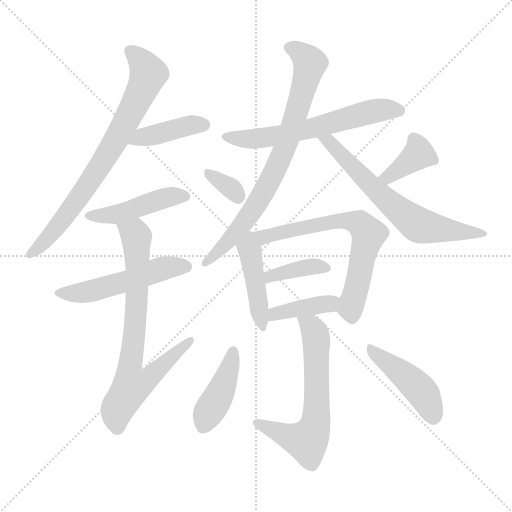
t = 0.00 s
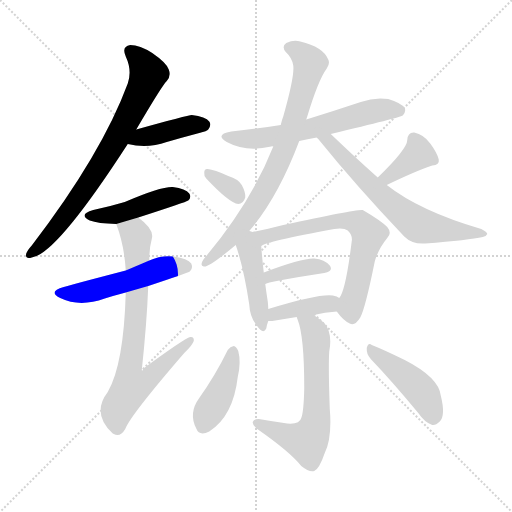
t = 2.31 s
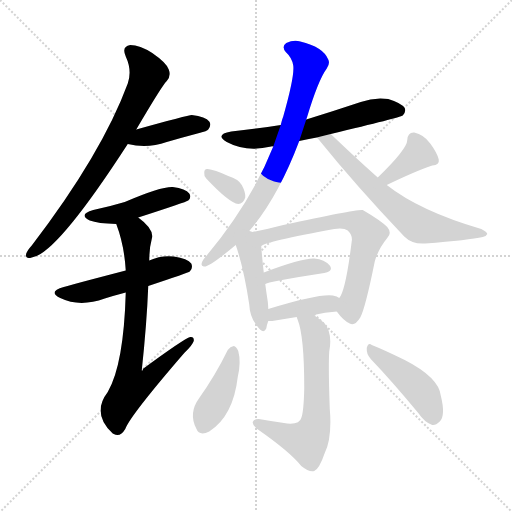
t = 4.61 s
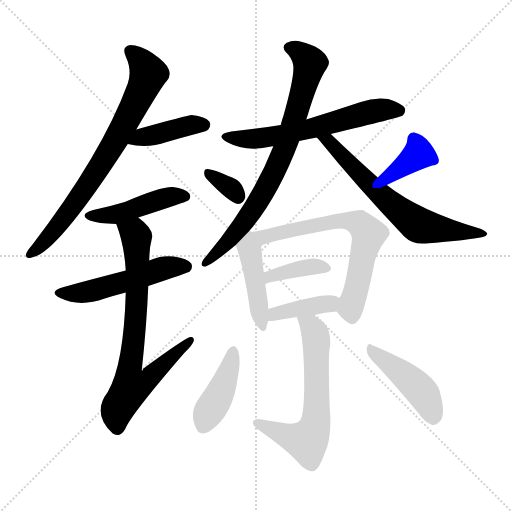
t = 6.92 s
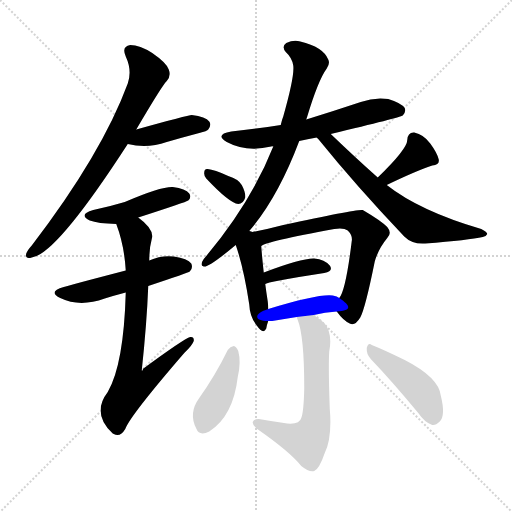
t = 9.22 s
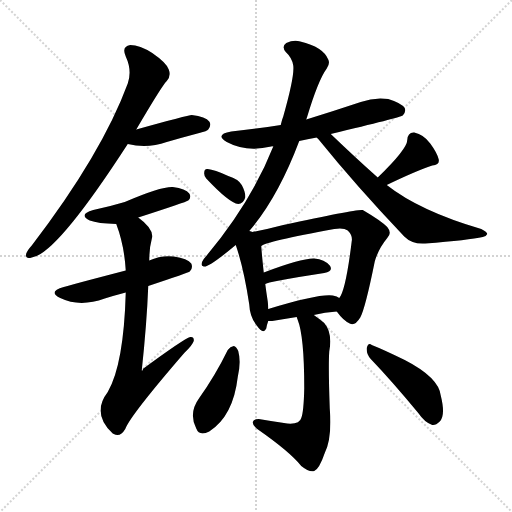
t = 11.53 s

The animated SVG that drew these frames (rendered in a browser with its animation timeline set to each time). Animation: 17 CSS @keyframes rules; one cycle of 11.53 s.

<svg version="1.1" viewBox="0 0 1024 1024" xmlns="http://www.w3.org/2000/svg">
  <g stroke="lightgray" stroke-dasharray="1,1" stroke-width="1" transform="scale(4, 4)">
    <line x1="0" y1="0" x2="256" y2="256"></line>
    <line x1="256" y1="0" x2="0" y2="256"></line>
    <line x1="128" y1="0" x2="128" y2="256"></line>
    <line x1="0" y1="128" x2="256" y2="128"></line>
  </g>
<g transform="scale(1, -1) translate(0, -900)">
   <style type="text/css">
    @keyframes keyframes0 {
      from {
       stroke: blue;
       stroke-dashoffset: 746;
       stroke-width: 128;
       }
       71% {
       animation-timing-function: step-end;
       stroke: blue;
       stroke-dashoffset: 0;
       stroke-width: 128;
       }
       to {
       stroke: black;
       stroke-width: 1024;
       }
       }
       #make-me-a-hanzi-animation-0 {
         animation: keyframes0 0.857096s both;
         animation-delay: 0.000000s;
         animation-timing-function: linear;
       }
    @keyframes keyframes1 {
      from {
       stroke: blue;
       stroke-dashoffset: 407;
       stroke-width: 128;
       }
       57% {
       animation-timing-function: step-end;
       stroke: blue;
       stroke-dashoffset: 0;
       stroke-width: 128;
       }
       to {
       stroke: black;
       stroke-width: 1024;
       }
       }
       #make-me-a-hanzi-animation-1 {
         animation: keyframes1 0.581217s both;
         animation-delay: 0.857096s;
         animation-timing-function: linear;
       }
    @keyframes keyframes2 {
      from {
       stroke: blue;
       stroke-dashoffset: 452;
       stroke-width: 128;
       }
       60% {
       animation-timing-function: step-end;
       stroke: blue;
       stroke-dashoffset: 0;
       stroke-width: 128;
       }
       to {
       stroke: black;
       stroke-width: 1024;
       }
       }
       #make-me-a-hanzi-animation-2 {
         animation: keyframes2 0.617839s both;
         animation-delay: 1.438314s;
         animation-timing-function: linear;
       }
    @keyframes keyframes3 {
      from {
       stroke: blue;
       stroke-dashoffset: 515;
       stroke-width: 128;
       }
       63% {
       animation-timing-function: step-end;
       stroke: blue;
       stroke-dashoffset: 0;
       stroke-width: 128;
       }
       to {
       stroke: black;
       stroke-width: 1024;
       }
       }
       #make-me-a-hanzi-animation-3 {
         animation: keyframes3 0.669108s both;
         animation-delay: 2.056152s;
         animation-timing-function: linear;
       }
    @keyframes keyframes4 {
      from {
       stroke: blue;
       stroke-dashoffset: 733;
       stroke-width: 128;
       }
       70% {
       animation-timing-function: step-end;
       stroke: blue;
       stroke-dashoffset: 0;
       stroke-width: 128;
       }
       to {
       stroke: black;
       stroke-width: 1024;
       }
       }
       #make-me-a-hanzi-animation-4 {
         animation: keyframes4 0.846517s both;
         animation-delay: 2.725260s;
         animation-timing-function: linear;
       }
    @keyframes keyframes5 {
      from {
       stroke: blue;
       stroke-dashoffset: 607;
       stroke-width: 128;
       }
       66% {
       animation-timing-function: step-end;
       stroke: blue;
       stroke-dashoffset: 0;
       stroke-width: 128;
       }
       to {
       stroke: black;
       stroke-width: 1024;
       }
       }
       #make-me-a-hanzi-animation-5 {
         animation: keyframes5 0.743978s both;
         animation-delay: 3.571777s;
         animation-timing-function: linear;
       }
    @keyframes keyframes6 {
      from {
       stroke: blue;
       stroke-dashoffset: 770;
       stroke-width: 128;
       }
       71% {
       animation-timing-function: step-end;
       stroke: blue;
       stroke-dashoffset: 0;
       stroke-width: 128;
       }
       to {
       stroke: black;
       stroke-width: 1024;
       }
       }
       #make-me-a-hanzi-animation-6 {
         animation: keyframes6 0.876628s both;
         animation-delay: 4.315755s;
         animation-timing-function: linear;
       }
    @keyframes keyframes7 {
      from {
       stroke: blue;
       stroke-dashoffset: 646;
       stroke-width: 128;
       }
       68% {
       animation-timing-function: step-end;
       stroke: blue;
       stroke-dashoffset: 0;
       stroke-width: 128;
       }
       to {
       stroke: black;
       stroke-width: 1024;
       }
       }
       #make-me-a-hanzi-animation-7 {
         animation: keyframes7 0.775716s both;
         animation-delay: 5.192383s;
         animation-timing-function: linear;
       }
    @keyframes keyframes8 {
      from {
       stroke: blue;
       stroke-dashoffset: 332;
       stroke-width: 128;
       }
       52% {
       animation-timing-function: step-end;
       stroke: blue;
       stroke-dashoffset: 0;
       stroke-width: 128;
       }
       to {
       stroke: black;
       stroke-width: 1024;
       }
       }
       #make-me-a-hanzi-animation-8 {
         animation: keyframes8 0.520182s both;
         animation-delay: 5.968099s;
         animation-timing-function: linear;
       }
    @keyframes keyframes9 {
      from {
       stroke: blue;
       stroke-dashoffset: 374;
       stroke-width: 128;
       }
       55% {
       animation-timing-function: step-end;
       stroke: blue;
       stroke-dashoffset: 0;
       stroke-width: 128;
       }
       to {
       stroke: black;
       stroke-width: 1024;
       }
       }
       #make-me-a-hanzi-animation-9 {
         animation: keyframes9 0.554362s both;
         animation-delay: 6.488281s;
         animation-timing-function: linear;
       }
    @keyframes keyframes10 {
      from {
       stroke: blue;
       stroke-dashoffset: 439;
       stroke-width: 128;
       }
       59% {
       animation-timing-function: step-end;
       stroke: blue;
       stroke-dashoffset: 0;
       stroke-width: 128;
       }
       to {
       stroke: black;
       stroke-width: 1024;
       }
       }
       #make-me-a-hanzi-animation-10 {
         animation: keyframes10 0.607259s both;
         animation-delay: 7.042643s;
         animation-timing-function: linear;
       }
    @keyframes keyframes11 {
      from {
       stroke: blue;
       stroke-dashoffset: 664;
       stroke-width: 128;
       }
       68% {
       animation-timing-function: step-end;
       stroke: blue;
       stroke-dashoffset: 0;
       stroke-width: 128;
       }
       to {
       stroke: black;
       stroke-width: 1024;
       }
       }
       #make-me-a-hanzi-animation-11 {
         animation: keyframes11 0.790365s both;
         animation-delay: 7.649902s;
         animation-timing-function: linear;
       }
    @keyframes keyframes12 {
      from {
       stroke: blue;
       stroke-dashoffset: 378;
       stroke-width: 128;
       }
       55% {
       animation-timing-function: step-end;
       stroke: blue;
       stroke-dashoffset: 0;
       stroke-width: 128;
       }
       to {
       stroke: black;
       stroke-width: 1024;
       }
       }
       #make-me-a-hanzi-animation-12 {
         animation: keyframes12 0.557617s both;
         animation-delay: 8.440267s;
         animation-timing-function: linear;
       }
    @keyframes keyframes13 {
      from {
       stroke: blue;
       stroke-dashoffset: 392;
       stroke-width: 128;
       }
       56% {
       animation-timing-function: step-end;
       stroke: blue;
       stroke-dashoffset: 0;
       stroke-width: 128;
       }
       to {
       stroke: black;
       stroke-width: 1024;
       }
       }
       #make-me-a-hanzi-animation-13 {
         animation: keyframes13 0.569010s both;
         animation-delay: 8.997884s;
         animation-timing-function: linear;
       }
    @keyframes keyframes14 {
      from {
       stroke: blue;
       stroke-dashoffset: 628;
       stroke-width: 128;
       }
       67% {
       animation-timing-function: step-end;
       stroke: blue;
       stroke-dashoffset: 0;
       stroke-width: 128;
       }
       to {
       stroke: black;
       stroke-width: 1024;
       }
       }
       #make-me-a-hanzi-animation-14 {
         animation: keyframes14 0.761068s both;
         animation-delay: 9.566895s;
         animation-timing-function: linear;
       }
    @keyframes keyframes15 {
      from {
       stroke: blue;
       stroke-dashoffset: 416;
       stroke-width: 128;
       }
       58% {
       animation-timing-function: step-end;
       stroke: blue;
       stroke-dashoffset: 0;
       stroke-width: 128;
       }
       to {
       stroke: black;
       stroke-width: 1024;
       }
       }
       #make-me-a-hanzi-animation-15 {
         animation: keyframes15 0.588542s both;
         animation-delay: 10.327962s;
         animation-timing-function: linear;
       }
    @keyframes keyframes16 {
      from {
       stroke: blue;
       stroke-dashoffset: 442;
       stroke-width: 128;
       }
       59% {
       animation-timing-function: step-end;
       stroke: blue;
       stroke-dashoffset: 0;
       stroke-width: 128;
       }
       to {
       stroke: black;
       stroke-width: 1024;
       }
       }
       #make-me-a-hanzi-animation-16 {
         animation: keyframes16 0.609701s both;
         animation-delay: 10.916504s;
         animation-timing-function: linear;
       }
</style>
<path d="M 272.5 641.0 Q 323.5 728.0 333.5 738.0 Q 342.5 748.0 337.5 761.0 Q 333.5 774.0 304.5 794.0 Q 279.5 810.0 260.5 810.0 Q 242.5 807.0 251.5 787.0 Q 264.5 759.0 255.5 733.0 Q 203.5 592.0 63.5 409.0 Q 54.5 399.0 52.5 393.0 Q 49.5 381.0 63.5 385.0 Q 112.5 391.0 255.5 612.0 L 272.5 641.0 Z" fill="lightgray"></path> 
<path d="M 255.5 612.0 Q 294.5 602.0 333.5 616.0 Q 364.5 625.0 398.5 634.0 Q 414.5 638.0 416.5 641.0 Q 423.5 650.0 418.5 657.0 Q 411.5 667.0 383.5 670.0 Q 376.5 670.0 272.5 641.0 C 243.5 633.0 226.5 619.0 255.5 612.0 Z" fill="lightgray"></path> 
<path d="M 276.5 465.0 Q 372.5 496.0 376.5 499.0 Q 383.5 506.0 378.5 513.0 Q 371.5 523.0 345.5 526.0 Q 321.5 527.0 249.5 496.0 Q 219.5 487.0 186.5 480.0 Q 155.5 471.0 179.5 459.0 Q 195.5 453.0 232.5 452.0 L 276.5 465.0 Z" fill="lightgray"></path> 
<path d="M 296.5 328.0 Q 377.5 355.0 379.5 357.0 Q 386.5 364.0 382.5 373.0 Q 375.5 383.0 347.5 387.0 Q 322.5 390.0 298.5 379.0 L 251.5 359.0 Q 136.5 329.0 127.5 326.0 Q 94.5 317.0 120.5 304.0 Q 159.5 285.0 209.5 303.0 Q 228.5 309.0 251.5 315.0 L 296.5 328.0 Z" fill="lightgray"></path> 
<path d="M 251.5 315.0 Q 247.5 171.0 215.5 116.0 Q 182.5 73.0 225.5 33.0 L 227.5 32.0 Q 240.5 25.0 250.5 42.0 Q 260.5 69.0 368.5 194.0 Q 384.5 209.0 387.5 218.0 Q 388.5 227.0 380.5 226.0 Q 368.5 223.0 285.5 162.0 Q 286.5 159.0 283.5 159.0 Q 293.5 252.0 296.5 328.0 L 298.5 379.0 Q 298.5 404.0 303.5 422.0 Q 309.5 441.0 276.5 465.0 C 253.5 484.0 222.5 480.0 232.5 452.0 Q 248.5 410.0 251.5 359.0 L 251.5 315.0 Z" fill="lightgray"></path> 
<path d="M 598.5 618.0 Q 614.5 622.0 633.5 625.0 L 661.5 632.0 Q 799.5 665.0 805.5 669.0 Q 812.5 676.0 809.5 684.0 Q 802.5 694.0 776.5 702.0 Q 748.5 706.0 721.5 696.0 Q 667.5 678.0 612.5 661.0 L 561.5 650.0 Q 515.5 643.0 462.5 637.0 Q 428.5 631.0 453.5 616.0 Q 492.5 595.0 542.5 607.0 Q 543.5 608.0 546.5 607.0 L 598.5 618.0 Z" fill="lightgray"></path> 
<path d="M 498.5 438.0 Q 555.5 504.0 598.5 618.0 L 612.5 661.0 Q 613.5 664.0 614.5 667.0 Q 636.5 740.0 653.5 763.0 Q 660.5 773.0 656.5 781.0 Q 646.5 806.0 600.5 817.0 Q 587.5 821.0 572.5 814.0 Q 562.5 807.0 571.5 796.0 Q 584.5 784.0 586.5 769.0 Q 589.5 748.0 566.5 667.0 Q 563.5 660.0 561.5 650.0 L 546.5 607.0 Q 501.5 493.0 407.5 382.0 Q 398.5 369.0 407.5 367.0 Q 416.5 364.0 471.5 410.0 L 498.5 438.0 Z" fill="lightgray"></path> 
<path d="M 633.5 625.0 Q 634.5 624.0 636.5 622.0 Q 712.5 528.0 808.5 427.0 Q 824.5 411.0 850.5 413.0 Q 938.5 420.0 965.5 426.0 Q 972.5 427.0 974.5 432.0 Q 974.5 436.0 962.5 442.0 Q 839.5 478.0 773.5 530.0 L 755.5 545.0 Q 710.5 585.0 661.5 632.0 C 639.5 653.0 613.5 648.0 633.5 625.0 Z" fill="lightgray"></path> 
<path d="M 412.5 543.0 Q 458.5 494.0 476.5 492.0 Q 486.5 492.0 490.5 505.0 Q 491.5 515.0 483.5 530.0 Q 476.5 542.0 456.5 548.0 Q 428.5 561.0 415.5 562.0 Q 408.5 563.0 408.5 555.0 Q 407.5 549.0 412.5 543.0 Z" fill="lightgray"></path> 
<path d="M 773.5 530.0 Q 831.5 558.0 864.5 569.0 Q 879.5 570.0 877.5 581.0 Q 874.5 594.0 860.5 613.0 Q 847.5 631.0 828.5 635.0 Q 815.5 636.0 814.5 620.0 Q 814.5 602.0 755.5 545.0 C 733.5 524.0 746.5 517.0 773.5 530.0 Z" fill="lightgray"></path> 
<path d="M 504.5 436.0 Q 503.5 437.0 498.5 438.0 C 470.5 447.0 461.5 438.0 471.5 410.0 Q 487.5 364.0 498.5 291.0 Q 499.5 266.0 513.5 249.0 Q 526.5 230.0 532.5 243.0 Q 533.5 250.0 536.5 258.0 L 536.5 282.0 Q 536.5 289.0 535.5 297.0 Q 532.5 316.0 530.5 332.0 L 527.5 355.0 Q 523.5 392.0 522.5 408.0 C 520.5 431.0 520.5 431.0 504.5 436.0 Z" fill="lightgray"></path> 
<path d="M 673.5 277.0 Q 686.5 259.0 699.5 253.0 Q 709.5 247.0 720.5 265.0 Q 730.5 283.0 749.5 377.0 Q 756.5 402.0 774.5 424.0 Q 784.5 434.0 774.5 446.0 Q 761.5 459.0 725.5 480.0 Q 716.5 483.0 566.5 450.0 Q 532.5 441.0 504.5 436.0 C 475.5 430.0 495.5 396.0 522.5 408.0 Q 531.5 417.0 668.5 442.0 Q 687.5 445.0 695.5 439.0 Q 705.5 429.0 703.5 418.0 Q 691.5 319.0 678.5 304.0 C 668.5 284.0 668.5 284.0 673.5 277.0 Z" fill="lightgray"></path> 
<path d="M 530.5 332.0 Q 533.5 336.0 648.5 354.0 Q 667.5 358.0 659.5 369.0 Q 649.5 381.0 628.5 383.0 Q 603.5 384.0 527.5 355.0 C 499.5 344.0 502.5 320.0 530.5 332.0 Z" fill="lightgray"></path> 
<path d="M 627.5 270.0 Q 649.5 276.0 673.5 277.0 C 703.5 279.0 703.5 287.0 678.5 304.0 Q 674.5 308.0 665.5 309.0 Q 638.5 313.0 536.5 282.0 C 507.5 273.0 506.5 258.0 536.5 258.0 Q 539.5 258.0 544.5 258.0 Q 568.5 262.0 593.5 266.0 L 627.5 270.0 Z" fill="lightgray"></path> 
<path d="M 593.5 266.0 Q 593.5 265.0 595.5 260.0 Q 608.5 227.0 608.5 124.0 Q 607.5 76.0 602.5 64.0 Q 599.5 51.0 574.5 53.0 Q 546.5 57.0 517.5 62.0 Q 507.5 62.0 505.5 56.0 Q 504.5 50.0 514.5 42.0 Q 580.5 -4.0 602.5 -32.0 Q 618.5 -45.0 628.5 -42.0 Q 638.5 -38.0 649.5 -6.0 Q 664.5 25.0 659.5 83.0 Q 656.5 167.0 658.5 197.0 Q 665.5 234.0 648.5 254.0 Q 636.5 264.0 627.5 270.0 C 603.5 288.0 583.5 294.0 593.5 266.0 Z" fill="lightgray"></path> 
<path d="M 455.5 200.0 Q 430.5 149.0 398.5 104.0 Q 376.5 74.0 392.5 43.0 Q 398.5 27.0 418.5 37.0 Q 466.5 68.0 475.5 146.0 Q 482.5 176.0 476.5 198.0 Q 472.5 207.0 467.5 208.0 Q 460.5 207.0 455.5 200.0 Z" fill="lightgray"></path> 
<path d="M 741.5 182.0 Q 784.5 137.0 836.5 74.0 Q 849.5 55.0 864.5 50.0 Q 871.5 49.0 879.5 57.0 Q 891.5 69.0 881.5 109.0 Q 877.5 145.0 809.5 180.0 Q 766.5 201.0 743.5 210.0 Q 736.5 216.0 733.5 204.0 Q 732.5 192.0 741.5 182.0 Z" fill="lightgray"></path> 
      <clipPath id="make-me-a-hanzi-clip-0">
      <path d="M 272.5 641.0 Q 323.5 728.0 333.5 738.0 Q 342.5 748.0 337.5 761.0 Q 333.5 774.0 304.5 794.0 Q 279.5 810.0 260.5 810.0 Q 242.5 807.0 251.5 787.0 Q 264.5 759.0 255.5 733.0 Q 203.5 592.0 63.5 409.0 Q 54.5 399.0 52.5 393.0 Q 49.5 381.0 63.5 385.0 Q 112.5 391.0 255.5 612.0 L 272.5 641.0 Z" fill="lightgray"></path>
      </clipPath>
      <path clip-path="url(#make-me-a-hanzi-clip-0)" d="M 261.5 796.0 L 283.5 776.0 L 296.5 752.0 L 275.5 702.0 L 229.5 613.0 L 176.5 531.0 L 113.5 445.0 L 60.5 393.0 " fill="none" id="make-me-a-hanzi-animation-0" stroke-dasharray="618 1236" stroke-linecap="round"></path>

      <clipPath id="make-me-a-hanzi-clip-1">
      <path d="M 255.5 612.0 Q 294.5 602.0 333.5 616.0 Q 364.5 625.0 398.5 634.0 Q 414.5 638.0 416.5 641.0 Q 423.5 650.0 418.5 657.0 Q 411.5 667.0 383.5 670.0 Q 376.5 670.0 272.5 641.0 C 243.5 633.0 226.5 619.0 255.5 612.0 Z" fill="lightgray"></path>
      </clipPath>
      <path clip-path="url(#make-me-a-hanzi-clip-1)" d="M 263.5 614.0 L 289.5 629.0 L 381.5 650.0 L 408.5 650.0 " fill="none" id="make-me-a-hanzi-animation-1" stroke-dasharray="279 558" stroke-linecap="round"></path>

      <clipPath id="make-me-a-hanzi-clip-2">
      <path d="M 276.5 465.0 Q 372.5 496.0 376.5 499.0 Q 383.5 506.0 378.5 513.0 Q 371.5 523.0 345.5 526.0 Q 321.5 527.0 249.5 496.0 Q 219.5 487.0 186.5 480.0 Q 155.5 471.0 179.5 459.0 Q 195.5 453.0 232.5 452.0 L 276.5 465.0 Z" fill="lightgray"></path>
      </clipPath>
      <path clip-path="url(#make-me-a-hanzi-clip-2)" d="M 180.5 470.0 L 234.5 472.0 L 336.5 506.0 L 370.5 507.0 " fill="none" id="make-me-a-hanzi-animation-2" stroke-dasharray="324 648" stroke-linecap="round"></path>

      <clipPath id="make-me-a-hanzi-clip-3">
      <path d="M 296.5 328.0 Q 377.5 355.0 379.5 357.0 Q 386.5 364.0 382.5 373.0 Q 375.5 383.0 347.5 387.0 Q 322.5 390.0 298.5 379.0 L 251.5 359.0 Q 136.5 329.0 127.5 326.0 Q 94.5 317.0 120.5 304.0 Q 159.5 285.0 209.5 303.0 Q 228.5 309.0 251.5 315.0 L 296.5 328.0 Z" fill="lightgray"></path>
      </clipPath>
      <path clip-path="url(#make-me-a-hanzi-clip-3)" d="M 121.5 316.0 L 168.5 315.0 L 330.5 364.0 L 373.5 365.0 " fill="none" id="make-me-a-hanzi-animation-3" stroke-dasharray="387 774" stroke-linecap="round"></path>

      <clipPath id="make-me-a-hanzi-clip-4">
      <path d="M 251.5 315.0 Q 247.5 171.0 215.5 116.0 Q 182.5 73.0 225.5 33.0 L 227.5 32.0 Q 240.5 25.0 250.5 42.0 Q 260.5 69.0 368.5 194.0 Q 384.5 209.0 387.5 218.0 Q 388.5 227.0 380.5 226.0 Q 368.5 223.0 285.5 162.0 Q 286.5 159.0 283.5 159.0 Q 293.5 252.0 296.5 328.0 L 298.5 379.0 Q 298.5 404.0 303.5 422.0 Q 309.5 441.0 276.5 465.0 C 253.5 484.0 222.5 480.0 232.5 452.0 Q 248.5 410.0 251.5 359.0 L 251.5 315.0 Z" fill="lightgray"></path>
      </clipPath>
      <path clip-path="url(#make-me-a-hanzi-clip-4)" d="M 241.5 447.0 L 272.5 427.0 L 273.5 294.0 L 260.5 170.0 L 272.5 169.0 L 302.5 147.0 L 287.5 134.0 L 262.5 127.0 L 235.5 84.0 L 234.5 47.0 " fill="none" id="make-me-a-hanzi-animation-4" stroke-dasharray="605 1210" stroke-linecap="round"></path>

      <clipPath id="make-me-a-hanzi-clip-5">
      <path d="M 598.5 618.0 Q 614.5 622.0 633.5 625.0 L 661.5 632.0 Q 799.5 665.0 805.5 669.0 Q 812.5 676.0 809.5 684.0 Q 802.5 694.0 776.5 702.0 Q 748.5 706.0 721.5 696.0 Q 667.5 678.0 612.5 661.0 L 561.5 650.0 Q 515.5 643.0 462.5 637.0 Q 428.5 631.0 453.5 616.0 Q 492.5 595.0 542.5 607.0 Q 543.5 608.0 546.5 607.0 L 598.5 618.0 Z" fill="lightgray"></path>
      </clipPath>
      <path clip-path="url(#make-me-a-hanzi-clip-5)" d="M 455.5 628.0 L 478.5 622.0 L 548.5 627.0 L 745.5 678.0 L 799.5 679.0 " fill="none" id="make-me-a-hanzi-animation-5" stroke-dasharray="479 958" stroke-linecap="round"></path>

      <clipPath id="make-me-a-hanzi-clip-6">
      <path d="M 498.5 438.0 Q 555.5 504.0 598.5 618.0 L 612.5 661.0 Q 613.5 664.0 614.5 667.0 Q 636.5 740.0 653.5 763.0 Q 660.5 773.0 656.5 781.0 Q 646.5 806.0 600.5 817.0 Q 587.5 821.0 572.5 814.0 Q 562.5 807.0 571.5 796.0 Q 584.5 784.0 586.5 769.0 Q 589.5 748.0 566.5 667.0 Q 563.5 660.0 561.5 650.0 L 546.5 607.0 Q 501.5 493.0 407.5 382.0 Q 398.5 369.0 407.5 367.0 Q 416.5 364.0 471.5 410.0 L 498.5 438.0 Z" fill="lightgray"></path>
      </clipPath>
      <path clip-path="url(#make-me-a-hanzi-clip-6)" d="M 578.5 805.0 L 602.5 794.0 L 620.5 774.0 L 562.5 584.0 L 495.5 466.0 L 453.5 411.0 L 409.5 375.0 " fill="none" id="make-me-a-hanzi-animation-6" stroke-dasharray="642 1284" stroke-linecap="round"></path>

      <clipPath id="make-me-a-hanzi-clip-7">
      <path d="M 633.5 625.0 Q 634.5 624.0 636.5 622.0 Q 712.5 528.0 808.5 427.0 Q 824.5 411.0 850.5 413.0 Q 938.5 420.0 965.5 426.0 Q 972.5 427.0 974.5 432.0 Q 974.5 436.0 962.5 442.0 Q 839.5 478.0 773.5 530.0 L 755.5 545.0 Q 710.5 585.0 661.5 632.0 C 639.5 653.0 613.5 648.0 633.5 625.0 Z" fill="lightgray"></path>
      </clipPath>
      <path clip-path="url(#make-me-a-hanzi-clip-7)" d="M 645.5 620.0 L 658.5 618.0 L 776.5 496.0 L 838.5 449.0 L 966.5 434.0 " fill="none" id="make-me-a-hanzi-animation-7" stroke-dasharray="518 1036" stroke-linecap="round"></path>

      <clipPath id="make-me-a-hanzi-clip-8">
      <path d="M 412.5 543.0 Q 458.5 494.0 476.5 492.0 Q 486.5 492.0 490.5 505.0 Q 491.5 515.0 483.5 530.0 Q 476.5 542.0 456.5 548.0 Q 428.5 561.0 415.5 562.0 Q 408.5 563.0 408.5 555.0 Q 407.5 549.0 412.5 543.0 Z" fill="lightgray"></path>
      </clipPath>
      <path clip-path="url(#make-me-a-hanzi-clip-8)" d="M 418.5 552.0 L 465.5 521.0 L 476.5 505.0 " fill="none" id="make-me-a-hanzi-animation-8" stroke-dasharray="204 408" stroke-linecap="round"></path>

      <clipPath id="make-me-a-hanzi-clip-9">
      <path d="M 773.5 530.0 Q 831.5 558.0 864.5 569.0 Q 879.5 570.0 877.5 581.0 Q 874.5 594.0 860.5 613.0 Q 847.5 631.0 828.5 635.0 Q 815.5 636.0 814.5 620.0 Q 814.5 602.0 755.5 545.0 C 733.5 524.0 746.5 517.0 773.5 530.0 Z" fill="lightgray"></path>
      </clipPath>
      <path clip-path="url(#make-me-a-hanzi-clip-9)" d="M 867.5 579.0 L 837.5 592.0 L 776.5 547.0 L 767.5 551.0 " fill="none" id="make-me-a-hanzi-animation-9" stroke-dasharray="246 492" stroke-linecap="round"></path>

      <clipPath id="make-me-a-hanzi-clip-10">
      <path d="M 504.5 436.0 Q 503.5 437.0 498.5 438.0 C 470.5 447.0 461.5 438.0 471.5 410.0 Q 487.5 364.0 498.5 291.0 Q 499.5 266.0 513.5 249.0 Q 526.5 230.0 532.5 243.0 Q 533.5 250.0 536.5 258.0 L 536.5 282.0 Q 536.5 289.0 535.5 297.0 Q 532.5 316.0 530.5 332.0 L 527.5 355.0 Q 523.5 392.0 522.5 408.0 C 520.5 431.0 520.5 431.0 504.5 436.0 Z" fill="lightgray"></path>
      </clipPath>
      <path clip-path="url(#make-me-a-hanzi-clip-10)" d="M 498.5 429.0 L 497.5 404.0 L 523.5 248.0 " fill="none" id="make-me-a-hanzi-animation-10" stroke-dasharray="311 622" stroke-linecap="round"></path>

      <clipPath id="make-me-a-hanzi-clip-11">
      <path d="M 673.5 277.0 Q 686.5 259.0 699.5 253.0 Q 709.5 247.0 720.5 265.0 Q 730.5 283.0 749.5 377.0 Q 756.5 402.0 774.5 424.0 Q 784.5 434.0 774.5 446.0 Q 761.5 459.0 725.5 480.0 Q 716.5 483.0 566.5 450.0 Q 532.5 441.0 504.5 436.0 C 475.5 430.0 495.5 396.0 522.5 408.0 Q 531.5 417.0 668.5 442.0 Q 687.5 445.0 695.5 439.0 Q 705.5 429.0 703.5 418.0 Q 691.5 319.0 678.5 304.0 C 668.5 284.0 668.5 284.0 673.5 277.0 Z" fill="lightgray"></path>
      </clipPath>
      <path clip-path="url(#make-me-a-hanzi-clip-11)" d="M 512.5 434.0 L 530.5 427.0 L 667.5 458.0 L 708.5 457.0 L 722.5 450.0 L 737.5 432.0 L 702.5 292.0 L 704.5 268.0 " fill="none" id="make-me-a-hanzi-animation-11" stroke-dasharray="536 1072" stroke-linecap="round"></path>

      <clipPath id="make-me-a-hanzi-clip-12">
      <path d="M 530.5 332.0 Q 533.5 336.0 648.5 354.0 Q 667.5 358.0 659.5 369.0 Q 649.5 381.0 628.5 383.0 Q 603.5 384.0 527.5 355.0 C 499.5 344.0 502.5 320.0 530.5 332.0 Z" fill="lightgray"></path>
      </clipPath>
      <path clip-path="url(#make-me-a-hanzi-clip-12)" d="M 534.5 340.0 L 541.5 348.0 L 594.5 362.0 L 651.5 363.0 " fill="none" id="make-me-a-hanzi-animation-12" stroke-dasharray="250 500" stroke-linecap="round"></path>

      <clipPath id="make-me-a-hanzi-clip-13">
      <path d="M 627.5 270.0 Q 649.5 276.0 673.5 277.0 C 703.5 279.0 703.5 287.0 678.5 304.0 Q 674.5 308.0 665.5 309.0 Q 638.5 313.0 536.5 282.0 C 507.5 273.0 506.5 258.0 536.5 258.0 Q 539.5 258.0 544.5 258.0 Q 568.5 262.0 593.5 266.0 L 627.5 270.0 Z" fill="lightgray"></path>
      </clipPath>
      <path clip-path="url(#make-me-a-hanzi-clip-13)" d="M 540.5 264.0 L 551.5 275.0 L 669.5 299.0 " fill="none" id="make-me-a-hanzi-animation-13" stroke-dasharray="264 528" stroke-linecap="round"></path>

      <clipPath id="make-me-a-hanzi-clip-14">
      <path d="M 593.5 266.0 Q 593.5 265.0 595.5 260.0 Q 608.5 227.0 608.5 124.0 Q 607.5 76.0 602.5 64.0 Q 599.5 51.0 574.5 53.0 Q 546.5 57.0 517.5 62.0 Q 507.5 62.0 505.5 56.0 Q 504.5 50.0 514.5 42.0 Q 580.5 -4.0 602.5 -32.0 Q 618.5 -45.0 628.5 -42.0 Q 638.5 -38.0 649.5 -6.0 Q 664.5 25.0 659.5 83.0 Q 656.5 167.0 658.5 197.0 Q 665.5 234.0 648.5 254.0 Q 636.5 264.0 627.5 270.0 C 603.5 288.0 583.5 294.0 593.5 266.0 Z" fill="lightgray"></path>
      </clipPath>
      <path clip-path="url(#make-me-a-hanzi-clip-14)" d="M 599.5 265.0 L 621.5 248.0 L 632.5 220.0 L 633.5 72.0 L 627.5 42.0 L 612.5 17.0 L 513.5 55.0 " fill="none" id="make-me-a-hanzi-animation-14" stroke-dasharray="500 1000" stroke-linecap="round"></path>

      <clipPath id="make-me-a-hanzi-clip-15">
      <path d="M 455.5 200.0 Q 430.5 149.0 398.5 104.0 Q 376.5 74.0 392.5 43.0 Q 398.5 27.0 418.5 37.0 Q 466.5 68.0 475.5 146.0 Q 482.5 176.0 476.5 198.0 Q 472.5 207.0 467.5 208.0 Q 460.5 207.0 455.5 200.0 Z" fill="lightgray"></path>
      </clipPath>
      <path clip-path="url(#make-me-a-hanzi-clip-15)" d="M 465.5 197.0 L 449.5 138.0 L 407.5 48.0 " fill="none" id="make-me-a-hanzi-animation-15" stroke-dasharray="288 576" stroke-linecap="round"></path>

      <clipPath id="make-me-a-hanzi-clip-16">
      <path d="M 741.5 182.0 Q 784.5 137.0 836.5 74.0 Q 849.5 55.0 864.5 50.0 Q 871.5 49.0 879.5 57.0 Q 891.5 69.0 881.5 109.0 Q 877.5 145.0 809.5 180.0 Q 766.5 201.0 743.5 210.0 Q 736.5 216.0 733.5 204.0 Q 732.5 192.0 741.5 182.0 Z" fill="lightgray"></path>
      </clipPath>
      <path clip-path="url(#make-me-a-hanzi-clip-16)" d="M 743.5 199.0 L 838.5 122.0 L 856.5 95.0 L 865.5 65.0 " fill="none" id="make-me-a-hanzi-animation-16" stroke-dasharray="314 628" stroke-linecap="round"></path>

</g>
</svg>
